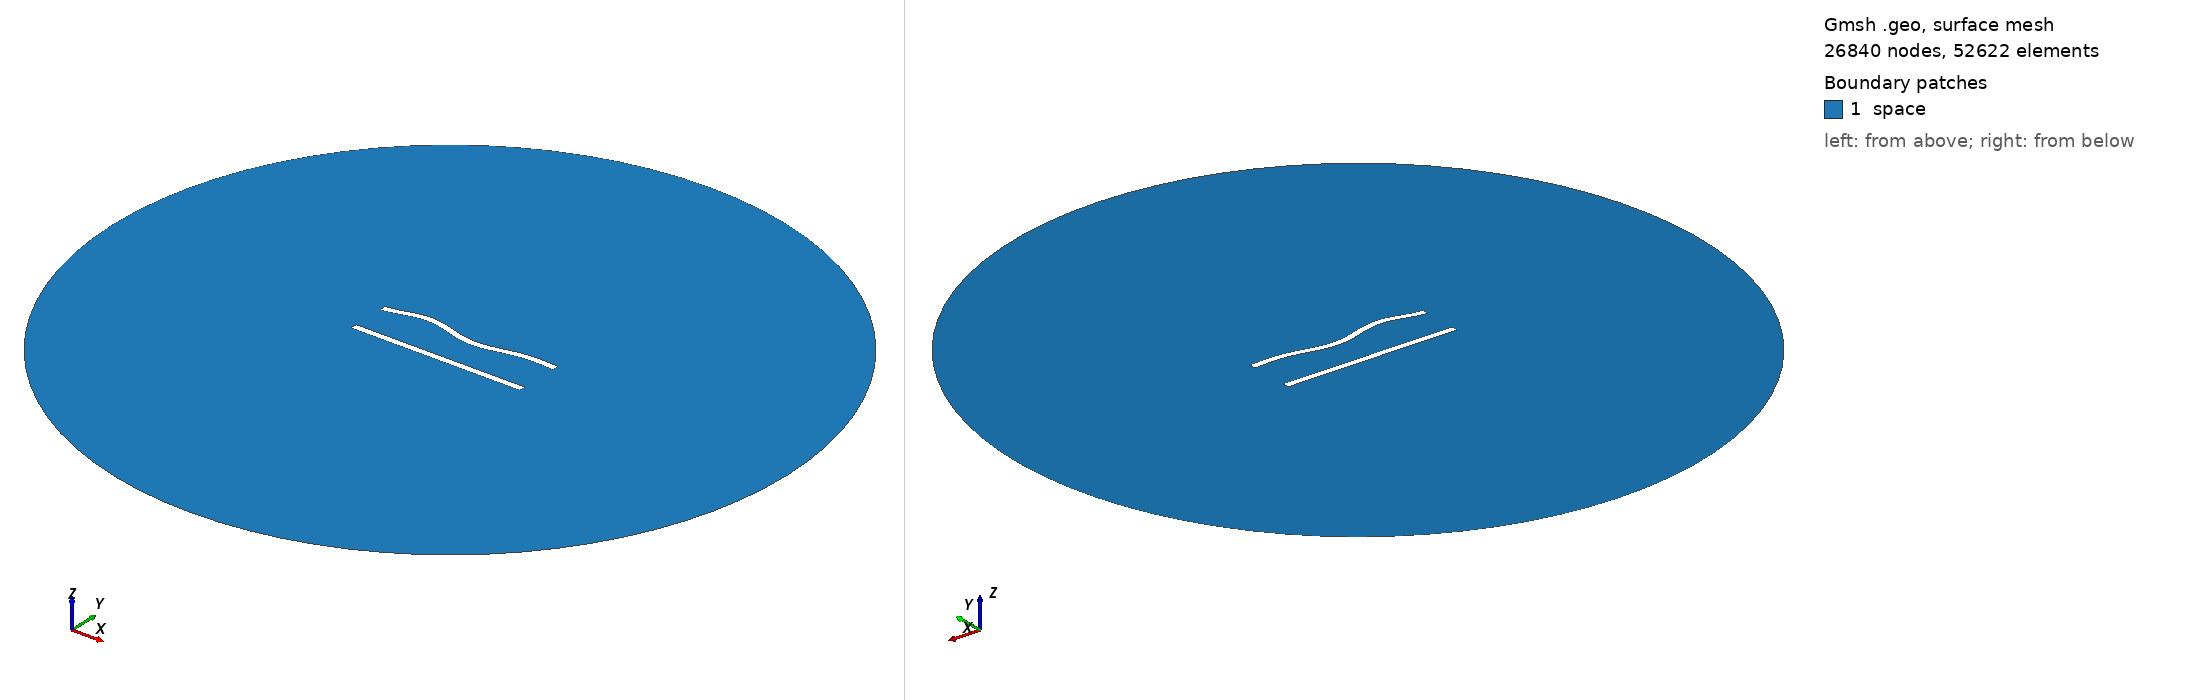

Gmsh geometry script, surface-meshed: 26840 nodes, 52622 surface elements. Boundary patches (legend numbers): 1 space. Left view from above one corner, right view from below the opposite corner. Legend entries are the model's physical surfaces. The drawing asked Gmsh for element sizes between 1% and 20% of the model's largest extent; the script's own settings can give other sizes.

=== 153.geo (drawn) ===
//---------------------------------------
// Geometry kernel
//---------------------------------------

SetFactory("OpenCASCADE");



//---------------------------------------
// Parameters of the geometry
//---------------------------------------

// Overetch of the upper plate
overetch = 0.0;

// Distance between the plates
distance = 22.5;

// Discretization over the x axis (for the deformation)
nx = 50; 

// Length of the plate
L = 100 - overetch; 

// Number of modes
n = 4; 

// 1st mode coefficient
coeff(1) = 1.5;
beta(1) = 0.596864 * 3.1415926535 / L;

// 2nd mode coefficient
coeff(2) = 0.0;
beta(2) = 1.49418 * 3.1415926535 / L;

// 3rd mode coefficient
coeff(3) = 1.5;
beta(3) = 2.50025 * 3.1415926535 / L;

// 4th mode coefficient
coeff(4) = 1.5;
beta(4) = 3.49999 * 3.1415926535 / L;



//---------------------------------------
// Upper plate (deformed rectangle)
//---------------------------------------

// Coordiantes of the upper plate
xmin = -50;
xmax = 50 - overetch;

// Height of the upper plate
yheight = 4 - 2 * overetch;

// Indexes of the points
UpperID[] = {};
LowerID[] = {};
LeftID[] = {};
RightID[] = {};

// Point index
p = 1;

// Horizontal edges
For i In {1:nx}
    x = xmin + (i-1)*(xmax - xmin)/(nx-1);

    y_bottom = distance / 2 + overetch;
    For j In {1:n}
        C = (Cosh(beta(j)*L) + Cos(beta(j)*L)) / (Sinh(beta(j)*L) + Sin(beta(j)*L));
        y_bottom  = y_bottom + coeff(j) * (Cosh(beta(j)*(x+50)) - Cos(beta(j)*(x+50)) - C * (Sinh(beta(j)*(x+50)) - Sin(beta(j)*(x+50))));
    EndFor

    y_top = y_bottom + yheight;

    Point(p) = {x, y_top, 0, 1.0};
    UpperID[i] = p;
    p = p + 1;

    Point(p) = {x, y_bottom, 0, 1.0};
    LowerID[i] = p;
    p = p + 1;
EndFor

// Create point lists
UpperPts[] = {}; LowerPts[] = {};
For i In {1:nx}
  UpperPts[] += {UpperID[i]};
  LowerPts[] += {LowerID[i]};
EndFor

// Build splines
Spline(1) = {UpperPts[]};
Spline(2) = {LowerPts[]};
Line(3) = {LowerPts[nx-1], UpperPts[nx-1]};
Line(4) = {LowerPts[0], UpperPts[0]};

// Build the plane surface
Curve Loop(1) = {2, 3, -1, -4};
Plane Surface(1) = {1};



//---------------------------------------
// Lower plate (rectangle)
//---------------------------------------

// Vertices
Point(1001) = {-50, -distance/2, 0, 1.0};
Point(1002) = { 50, -distance/2, 0, 1.0};
Point(1003) = { 50,  -distance/2 + 4, 0, 1.0};
Point(1004) = {-50,  -distance/2 + 4, 0, 1.0};

// Edges
Line(5) = {1001, 1002};
Line(6) = {1002, 1003};
Line(7) = {1003, 1004};
Line(8) = {1004, 1001};

// Plane surface
Line Loop(2) = {5, 6, 7, 8};
Plane Surface(2) = {2}; 



//---------------------------------------
// Outer (fictious) boundary
//---------------------------------------

// Points
Point(1005) = {0, 0, 0};       // Center
Point(1006) = {200, 0, 0};     // Start point
Point(1007) = {0, 200, 0};     // 90 degrees
Point(1008) = {-200, 0, 0};    // 180 degrees
Point(1009) = {0, -200, 0};    // 270 degrees

// Circle arcs (each needs start, center, end)
Circle(9) = {1006, 1005, 1007};
Circle(10) = {1007, 1005, 1008};
Circle(11) = {1008, 1005, 1009};
Circle(12) = {1009, 1005, 1006};

// Plane surface for the entire domain
Curve Loop(3) = {9, 10, 11, 12};
Surface(3) = {3};

// Subtract the plates from the whole domain to obtain the actual domain where we want to solve the equations
BooleanDifference{ Surface{3}; Delete; }{ Surface{1}; Surface{2}; Delete; }




//---------------------------------------
// Transfinite Lines/Curves
//---------------------------------------

// Set the number of points on the boundaries
r = 6;
d = 0.15;

// Plates
Transfinite Curve {1} = 50*r/4 Using Progression 1;
Transfinite Line {2} = 50*r Using Progression 1;
Transfinite Curve {3, 4} = 2*r Using Progression 1+d;
Transfinite Line {5} = 50*r/4 Using Progression 1;
Transfinite Line {7} = 50*r Using Progression 1;
Transfinite Line {6} = 2*r Using Progression 1-d;
Transfinite Line {8} = 2*r Using Progression 1+d;

// Outer boundary
Transfinite Line {9, 10, 11, 12} = 20 Using Progression 1;



//---------------------------------------
// Physical groups
//---------------------------------------                

// Physical curves (boundaries)
Physical Line("force_segment", 10) = {2};
Physical Line("upper_plate", 11) = {1, 3, 4};
Physical Line("lower_plate", 12) = {5, 6, 7, 8};
Physical Line("boundary", 20) = {9, 10, 11, 12};

// Physical Surfaces
Physical Surface("space", 30) = {3};



//---------------------------------------
// 6. Generate the Mesh
//---------------------------------------

// 2D mesh generation
Mesh 2;
